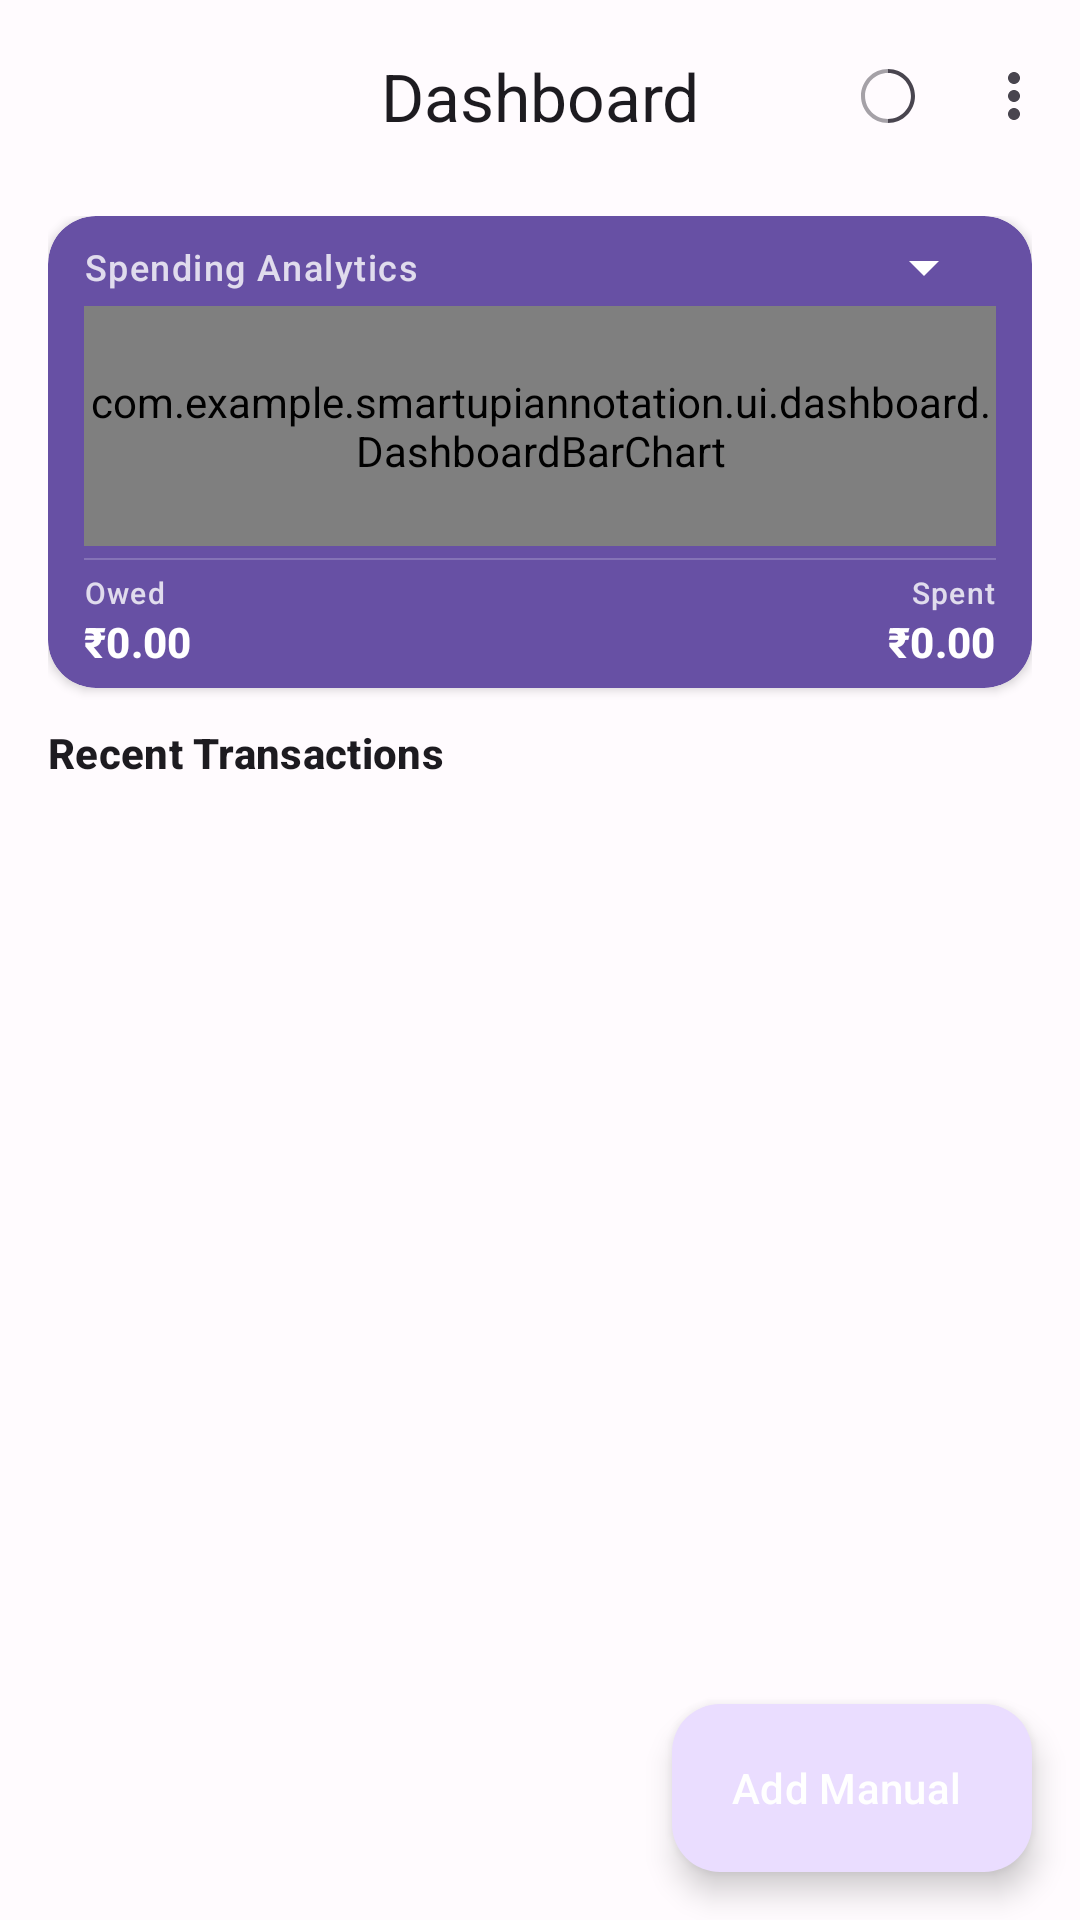

Write the Android layout XML for this screen, with the resource values it uses.
<!-- AndroidManifest.xml: application theme Theme.SmartUPIAnnotation -->
<!-- res/layout/activity_main.xml -->
<?xml version="1.0" encoding="utf-8"?>
<androidx.coordinatorlayout.widget.CoordinatorLayout
    xmlns:android="http://schemas.android.com/apk/res/android"
    xmlns:app="http://schemas.android.com/apk/res-auto"
    xmlns:tools="http://schemas.android.com/tools"
    android:id="@+id/main"
    android:layout_width="match_parent"
    android:layout_height="match_parent"
    android:background="?attr/colorSurface">

    <com.google.android.material.appbar.AppBarLayout
        android:layout_width="match_parent"
        android:layout_height="wrap_content"
        android:background="@android:color/transparent"
        app:elevation="0dp">

        <com.google.android.material.appbar.MaterialToolbar
            android:id="@+id/topAppBar"
            android:layout_width="match_parent"
            android:layout_height="?attr/actionBarSize"
            app:title="Dashboard"
            app:titleCentered="true"
            app:menu="@menu/top_app_bar_menu" />
    </com.google.android.material.appbar.AppBarLayout>

    <androidx.core.widget.NestedScrollView
        android:layout_width="match_parent"
        android:layout_height="match_parent"
        app:layout_behavior="@string/appbar_scrolling_view_behavior">

        <LinearLayout
            android:layout_width="match_parent"
            android:layout_height="wrap_content"
            android:orientation="vertical"
            android:paddingHorizontal="16dp"
            android:paddingTop="8dp">

            
            <com.google.android.material.card.MaterialCardView
                android:layout_width="match_parent"
                android:layout_height="wrap_content"
                android:layout_marginBottom="12dp"
                app:cardCornerRadius="16dp"
                app:cardElevation="2dp"
                app:strokeWidth="0dp">

                <LinearLayout
                    android:layout_width="match_parent"
                    android:layout_height="wrap_content"
                    android:background="@drawable/summary_card_gradient"
                    android:orientation="vertical"
                    android:paddingHorizontal="12dp"
                    android:paddingVertical="6dp">

                    <RelativeLayout
                        android:layout_width="match_parent"
                        android:layout_height="wrap_content">

                        <TextView
                            android:layout_width="wrap_content"
                            android:layout_height="wrap_content"
                            android:layout_centerVertical="true"
                            android:text="Spending Analytics"
                            android:textColor="#CCFFFFFF"
                            android:textAppearance="?attr/textAppearanceLabelMedium" />

                        <Spinner
                            android:id="@+id/spinnerMonth"
                            android:layout_width="wrap_content"
                            android:layout_height="22dp"
                            android:layout_alignParentEnd="true"
                            android:layout_centerVertical="true"
                            android:backgroundTint="@android:color/white"
                            android:spinnerMode="dropdown" />
                    </RelativeLayout>

                    <com.example.smartupiannotation.ui.dashboard.DashboardBarChart
                        android:id="@+id/barChart"
                        android:layout_width="match_parent"
                        android:layout_height="80dp"
                        android:layout_marginTop="2dp" />

                    <View
                        android:layout_width="match_parent"
                        android:layout_height="0.5dp"
                        android:layout_marginVertical="4dp"
                        android:background="#33FFFFFF" />

                    <LinearLayout
                        android:layout_width="match_parent"
                        android:layout_height="wrap_content"
                        android:orientation="horizontal">

                        <LinearLayout
                            android:layout_width="0dp"
                            android:layout_height="wrap_content"
                            android:layout_weight="1"
                            android:orientation="vertical">
                            <TextView
                                android:layout_width="wrap_content"
                                android:layout_height="wrap_content"
                                android:text="Owed"
                                android:textColor="#CCFFFFFF"
                                android:textAppearance="?attr/textAppearanceLabelSmall"
                                android:textSize="10sp" />
                            <TextView
                                android:id="@+id/tvAmountOwed"
                                android:layout_width="wrap_content"
                                android:layout_height="wrap_content"
                                android:text="₹0.00"
                                android:textColor="@android:color/white"
                                android:textAppearance="?attr/textAppearanceTitleSmall"
                                android:textStyle="bold"
                                android:textSize="14sp" />
                        </LinearLayout>

                        <LinearLayout
                            android:layout_width="0dp"
                            android:layout_height="wrap_content"
                            android:layout_weight="1"
                            android:gravity="end"
                            android:orientation="vertical">
                            <TextView
                                android:layout_width="wrap_content"
                                android:layout_height="wrap_content"
                                android:text="Spent"
                                android:textColor="#CCFFFFFF"
                                android:textAppearance="?attr/textAppearanceLabelSmall"
                                android:textSize="10sp" />
                            <TextView
                                android:id="@+id/tvTotalAmount"
                                android:layout_width="wrap_content"
                                android:layout_height="wrap_content"
                                android:text="₹0.00"
                                android:textColor="@android:color/white"
                                android:textAppearance="?attr/textAppearanceTitleSmall"
                                android:textStyle="bold"
                                android:textSize="14sp" />
                        </LinearLayout>
                    </LinearLayout>
                </LinearLayout>
            </com.google.android.material.card.MaterialCardView>

            <TextView
                android:layout_width="wrap_content"
                android:layout_height="wrap_content"
                android:layout_marginBottom="4dp"
                android:text="Recent Transactions"
                android:textAppearance="?attr/textAppearanceLabelLarge"
                android:textStyle="bold" />

            <androidx.recyclerview.widget.RecyclerView
                android:id="@+id/rvTransactions"
                android:layout_width="match_parent"
                android:layout_height="wrap_content"
                android:nestedScrollingEnabled="false"
                tools:listitem="@layout/item_transaction" />

            <TextView
                android:id="@+id/tvEmptyState"
                android:layout_width="match_parent"
                android:layout_height="wrap_content"
                android:layout_marginTop="24dp"
                android:gravity="center"
                android:text="No transactions yet."
                android:textAppearance="?attr/textAppearanceBodySmall"
                android:visibility="gone" />

            <View
                android:layout_width="match_parent"
                android:layout_height="70dp" />

        </LinearLayout>
    </androidx.core.widget.NestedScrollView>

    <com.google.android.material.floatingactionbutton.ExtendedFloatingActionButton
        android:id="@+id/fabAddManual"
        android:layout_width="wrap_content"
        android:layout_height="wrap_content"
        android:layout_gravity="bottom|end"
        android:layout_margin="16dp"
        android:text="Add Manual"
        android:textColor="@android:color/white"
        app:icon="@drawable/ic_add"
        app:iconTint="@android:color/white" />

</androidx.coordinatorlayout.widget.CoordinatorLayout>
<!-- res/layout/item_transaction.xml (included above) -->
<?xml version="1.0" encoding="utf-8"?>
<com.google.android.material.card.MaterialCardView xmlns:android="http://schemas.android.com/apk/res/android"
    xmlns:app="http://schemas.android.com/apk/res-auto"
    xmlns:tools="http://schemas.android.com/tools"
    android:layout_width="match_parent"
    android:layout_height="wrap_content"
    android:layout_marginHorizontal="16dp"
    android:layout_marginVertical="8dp"
    app:cardCornerRadius="12dp"
    app:cardElevation="2dp">

    <androidx.constraintlayout.widget.ConstraintLayout
        android:layout_width="match_parent"
        android:layout_height="wrap_content"
        android:padding="16dp">

        <TextView
            android:id="@+id/tvReceiverName"
            android:layout_width="0dp"
            android:layout_height="wrap_content"
            android:textAppearance="?attr/textAppearanceTitleMedium"
            app:layout_constraintEnd_toStartOf="@+id/tvAmount"
            app:layout_constraintStart_toStartOf="parent"
            app:layout_constraintTop_toTopOf="parent"
            tools:text="John Doe" />

        <TextView
            android:id="@+id/tvAmount"
            android:layout_width="wrap_content"
            android:layout_height="wrap_content"
            android:textAppearance="?attr/textAppearanceTitleMedium"
            android:textColor="?attr/colorPrimary"
            app:layout_constraintEnd_toEndOf="parent"
            app:layout_constraintTop_toTopOf="parent"
            tools:text="₹500.00" />

        <TextView
            android:id="@+id/tvDate"
            android:layout_width="wrap_content"
            android:layout_height="wrap_content"
            android:layout_marginTop="4dp"
            android:textAppearance="?attr/textAppearanceBodySmall"
            app:layout_constraintStart_toStartOf="parent"
            app:layout_constraintTop_toBottomOf="@id/tvReceiverName"
            tools:text="24 Mar 2024, 15:00" />

        <TextView
            android:id="@+id/tvNote"
            android:layout_width="0dp"
            android:layout_height="wrap_content"
            android:layout_marginTop="8dp"
            android:textAppearance="?attr/textAppearanceBodyMedium"
            app:layout_constraintEnd_toStartOf="@+id/btnDelete"
            app:layout_constraintStart_toStartOf="parent"
            app:layout_constraintTop_toBottomOf="@id/tvDate"
            tools:text="Dinner split with friends" />

        <ImageButton
            android:id="@+id/btnDelete"
            android:layout_width="wrap_content"
            android:layout_height="wrap_content"
            android:background="?attr/selectableItemBackgroundBorderless"
            android:src="@android:drawable/ic_menu_delete"
            app:layout_constraintBottom_toBottomOf="parent"
            app:layout_constraintEnd_toEndOf="parent"
            app:layout_constraintTop_toBottomOf="@id/tvAmount"
            android:contentDescription="Delete" />

    </androidx.constraintlayout.widget.ConstraintLayout>
</com.google.android.material.card.MaterialCardView>
<!-- resources referenced by this layout -->
<resources>
  <!-- drawable summary_card_gradient (drawable) -->
  <?xml version="1.0" encoding="utf-8"?>
  <shape xmlns:android="http://schemas.android.com/apk/res/android"
      android:shape="rectangle">
      <gradient
          android:startColor="?attr/colorPrimary"
          android:endColor="?attr/colorPrimaryVariant"
          android:angle="135" />
      <corners android:radius="16dp" />
  </shape>
  <style name="Theme.SmartUPIAnnotation" parent="Base.Theme.SmartUPIAnnotation" />
  <style name="Base.Theme.SmartUPIAnnotation" parent="Theme.Material3.DayNight.NoActionBar">
          
          <item name="colorPrimary">@color/colorPrimary</item>
          <item name="colorOnPrimary">@color/colorOnPrimary</item>
          <item name="colorPrimaryContainer">@color/colorPrimaryContainer</item>
          <item name="colorOnPrimaryContainer">@color/colorOnPrimaryContainer</item>
          <item name="colorSecondary">@color/colorSecondary</item>
          <item name="colorOnSecondary">@color/colorOnSecondary</item>
          <item name="colorSecondaryContainer">@color/colorSecondaryContainer</item>
          <item name="colorOnSecondaryContainer">@color/colorOnSecondaryContainer</item>
          <item name="android:windowBackground">@color/colorBackground</item>
          <item name="colorOnBackground">@color/colorOnBackground</item>
          <item name="colorSurface">@color/colorSurface</item>
          <item name="colorOnSurface">@color/colorOnSurface</item>
          <item name="colorSurfaceVariant">@color/colorSurfaceVariant</item>
          <item name="colorOnSurfaceVariant">@color/colorOnSurfaceVariant</item>
          <item name="colorOutline">@color/colorOutline</item>
          <item name="colorError">@color/colorError</item>
          <item name="colorOnError">@color/colorOnError</item>
      </style>
  <color name="colorPrimary">#6750A4</color>
  <color name="colorOnPrimary">#FFFFFF</color>
  <color name="colorPrimaryContainer">#EADDFF</color>
  <color name="colorOnPrimaryContainer">#21005D</color>
  <color name="colorSecondary">#625B71</color>
  <color name="colorOnSecondary">#FFFFFF</color>
  <color name="colorSecondaryContainer">#E8DEF8</color>
  <color name="colorOnSecondaryContainer">#1D192B</color>
  <color name="colorBackground">#FFFBFE</color>
  <color name="colorOnBackground">#1C1B1F</color>
  <color name="colorSurface">#FFFBFE</color>
  <color name="colorOnSurface">#1C1B1F</color>
  <color name="colorSurfaceVariant">#E7E0EC</color>
  <color name="colorOnSurfaceVariant">#49454F</color>
  <color name="colorOutline">#79747E</color>
  <color name="colorError">#B3261E</color>
  <color name="colorOnError">#FFFFFF</color>
</resources>
